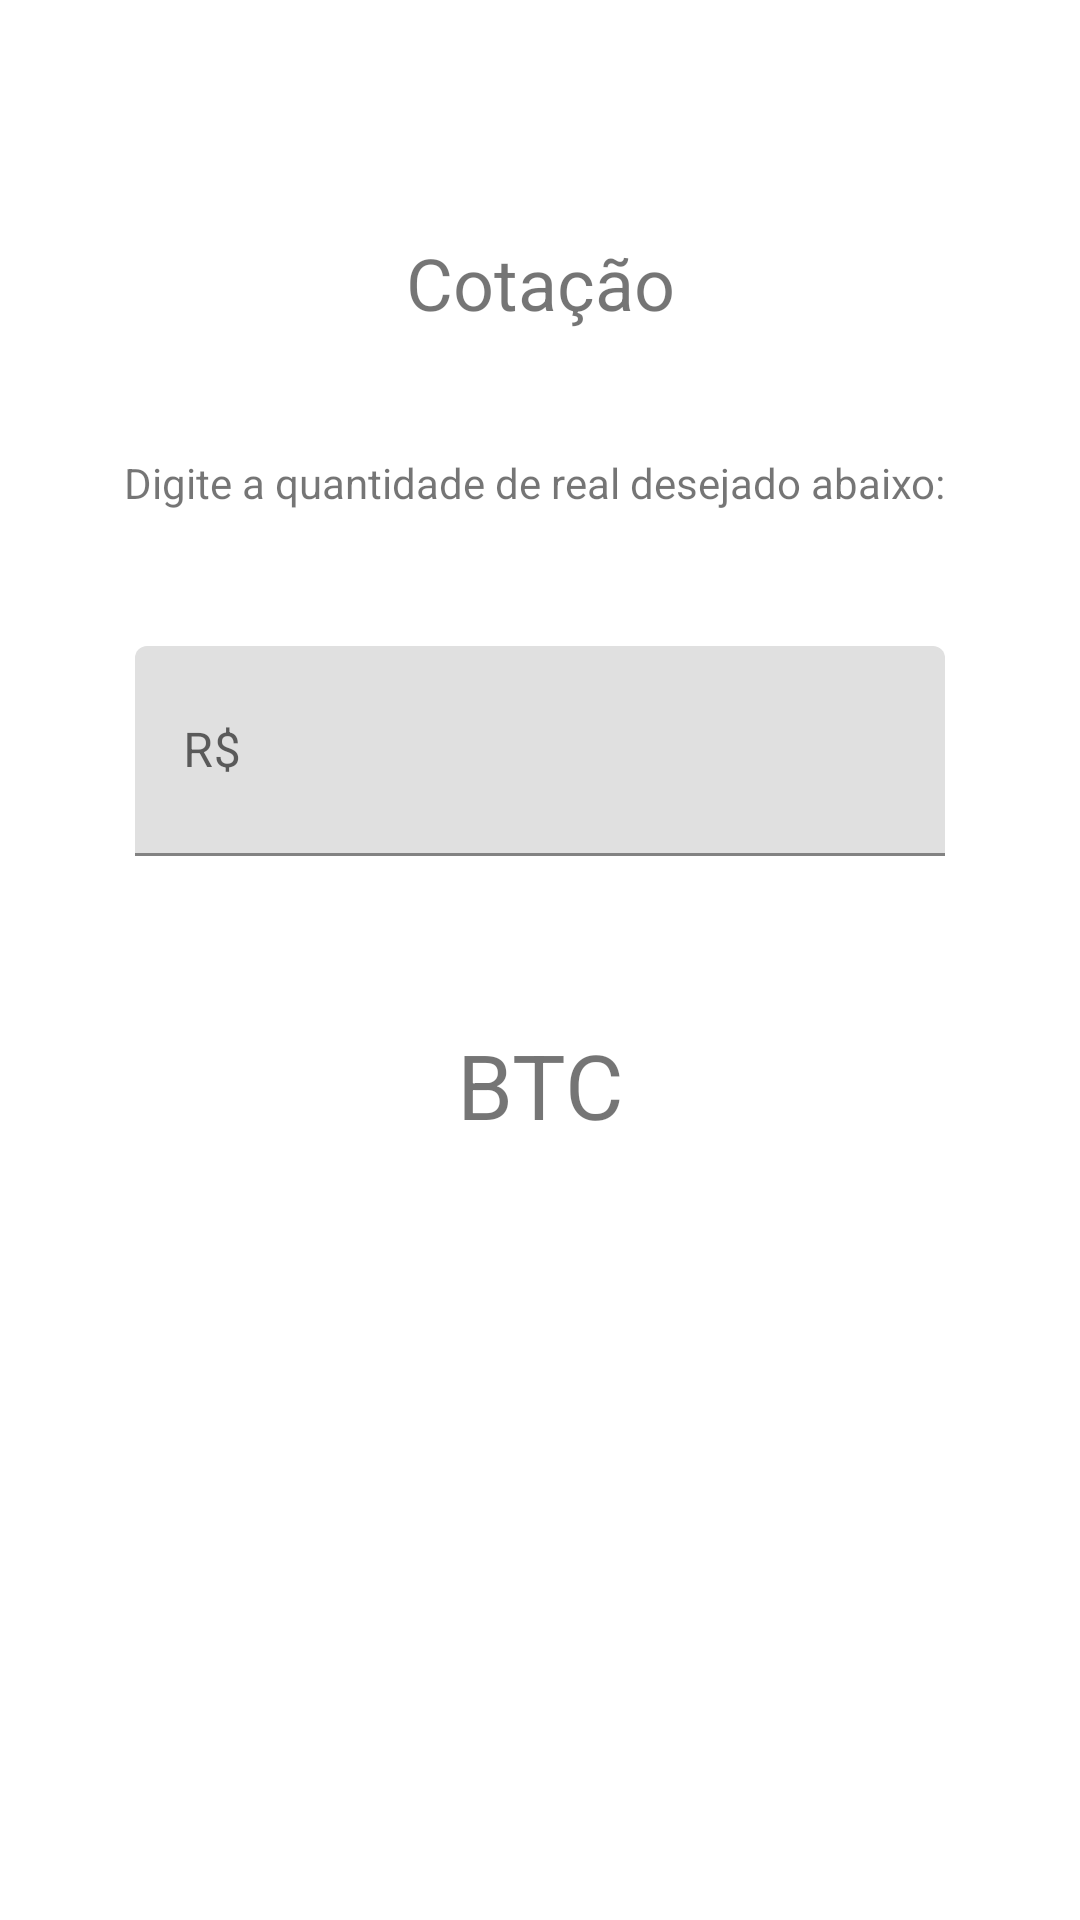

Here is an Android app screen rendered from its layout file. Give the layout XML and the strings, colors and styles it references.
<!-- AndroidManifest.xml: application theme Theme.Trabalho -->
<!-- res/layout/activity_cotacao.xml -->
<?xml version="1.0" encoding="utf-8"?>
<androidx.constraintlayout.widget.ConstraintLayout xmlns:android="http://schemas.android.com/apk/res/android"
    xmlns:app="http://schemas.android.com/apk/res-auto"
    xmlns:tools="http://schemas.android.com/tools"
    android:layout_width="match_parent"
    android:layout_height="match_parent"
    android:textAlignment="center"
    tools:context=".CotacaoActivity">

    <TextView
        android:id="@+id/textView9"
        android:layout_width="wrap_content"
        android:layout_height="wrap_content"
        android:layout_marginTop="78dp"
        android:layout_marginBottom="41dp"
        android:text="Cotação"
        android:textSize="24sp"
        app:layout_constraintBottom_toTopOf="@+id/text_real"
        app:layout_constraintEnd_toEndOf="parent"
        app:layout_constraintStart_toStartOf="parent"
        app:layout_constraintTop_toTopOf="parent" />

    <TextView
        android:id="@+id/text_real"
        android:layout_width="wrap_content"
        android:layout_height="wrap_content"
        android:layout_marginBottom="45dp"
        android:text="Digite a quantidade de real desejado abaixo: "
        app:layout_constraintBottom_toTopOf="@+id/textInputLayout"
        app:layout_constraintEnd_toEndOf="parent"
        app:layout_constraintStart_toStartOf="parent"
        app:layout_constraintTop_toBottomOf="@+id/textView9" />

    <Button
        android:id="@+id/botao"
        android:layout_width="158dp"
        android:layout_height="0dp"
        android:layout_marginBottom="64dp"
        android:text="Button"
        app:layout_constraintBottom_toBottomOf="parent"
        app:layout_constraintEnd_toEndOf="parent"
        app:layout_constraintStart_toStartOf="parent"
        app:layout_constraintTop_toBottomOf="@+id/bit_field" />

    <TextView
        android:id="@+id/bit_field"
        android:layout_width="wrap_content"
        android:layout_height="wrap_content"
        android:layout_marginBottom="148dp"
        android:textSize="24sp"
        app:layout_constraintBottom_toTopOf="@+id/botao"
        app:layout_constraintEnd_toEndOf="parent"
        app:layout_constraintHorizontal_bias="0.498"
        app:layout_constraintStart_toStartOf="parent"
        app:layout_constraintTop_toBottomOf="@+id/bitcoin" />

    <ImageView
        android:id="@+id/imageView4"
        android:layout_width="85dp"
        android:layout_height="0dp"
        android:layout_marginBottom="16dp"
        android:rotation="90"
        app:layout_constraintBottom_toTopOf="@+id/bitcoin"
        app:layout_constraintEnd_toEndOf="parent"
        app:layout_constraintStart_toStartOf="parent"
        app:layout_constraintTop_toBottomOf="@+id/textInputLayout"
        app:srcCompat="@android:drawable/ic_media_play" />

    <TextView
        android:id="@+id/bitcoin"
        android:layout_width="wrap_content"
        android:layout_height="wrap_content"
        android:layout_marginBottom="19dp"
        android:text="BTC"
        android:textSize="30sp"
        app:layout_constraintBottom_toTopOf="@+id/bit_field"
        app:layout_constraintEnd_toEndOf="parent"
        app:layout_constraintStart_toStartOf="parent"
        app:layout_constraintTop_toBottomOf="@+id/imageView4" />

    <com.google.android.material.textfield.TextInputLayout
        android:id="@+id/textInputLayout"
        android:layout_width="270dp"
        android:layout_height="70dp"
        android:layout_marginBottom="45dp"
        android:hint="R$"
        app:boxBackgroundMode="filled"
        app:layout_constraintBottom_toTopOf="@+id/imageView4"
        app:layout_constraintEnd_toEndOf="parent"
        app:layout_constraintStart_toStartOf="parent"
        app:layout_constraintTop_toBottomOf="@+id/text_real">

        <com.google.android.material.textfield.TextInputEditText
            android:id="@+id/real_field"
            android:layout_width="match_parent"
            android:layout_height="match_parent"
            android:inputType="number|numberDecimal" />
    </com.google.android.material.textfield.TextInputLayout>

</androidx.constraintlayout.widget.ConstraintLayout>
<!-- resources referenced by this layout -->
<resources>
  <style name="Theme.Trabalho" parent="Theme.MaterialComponents.DayNight.DarkActionBar">
          
          <item name="colorPrimary">@color/purple_500</item>
          <item name="colorPrimaryVariant">@color/purple_700</item>
          <item name="colorOnPrimary">@color/white</item>
          
          <item name="colorSecondary">@color/teal_200</item>
          <item name="colorSecondaryVariant">@color/teal_700</item>
          <item name="colorOnSecondary">@color/black</item>
          
          <item name="android:statusBarColor" tools:targetApi="l">?attr/colorPrimaryVariant</item>
          
      </style>
  <!-- not gathered from this repository: default colours our renderer supplied (Android Studio template values) -->
  <color name="purple_500">#FF6200EE</color>
  <color name="purple_700">#FF3700B3</color>
  <color name="teal_200">#FF03DAC5</color>
  <color name="teal_700">#FF018786</color>
  <color name="black">#FF000000</color>
  <color name="white">#FFFFFFFF</color>
</resources>
